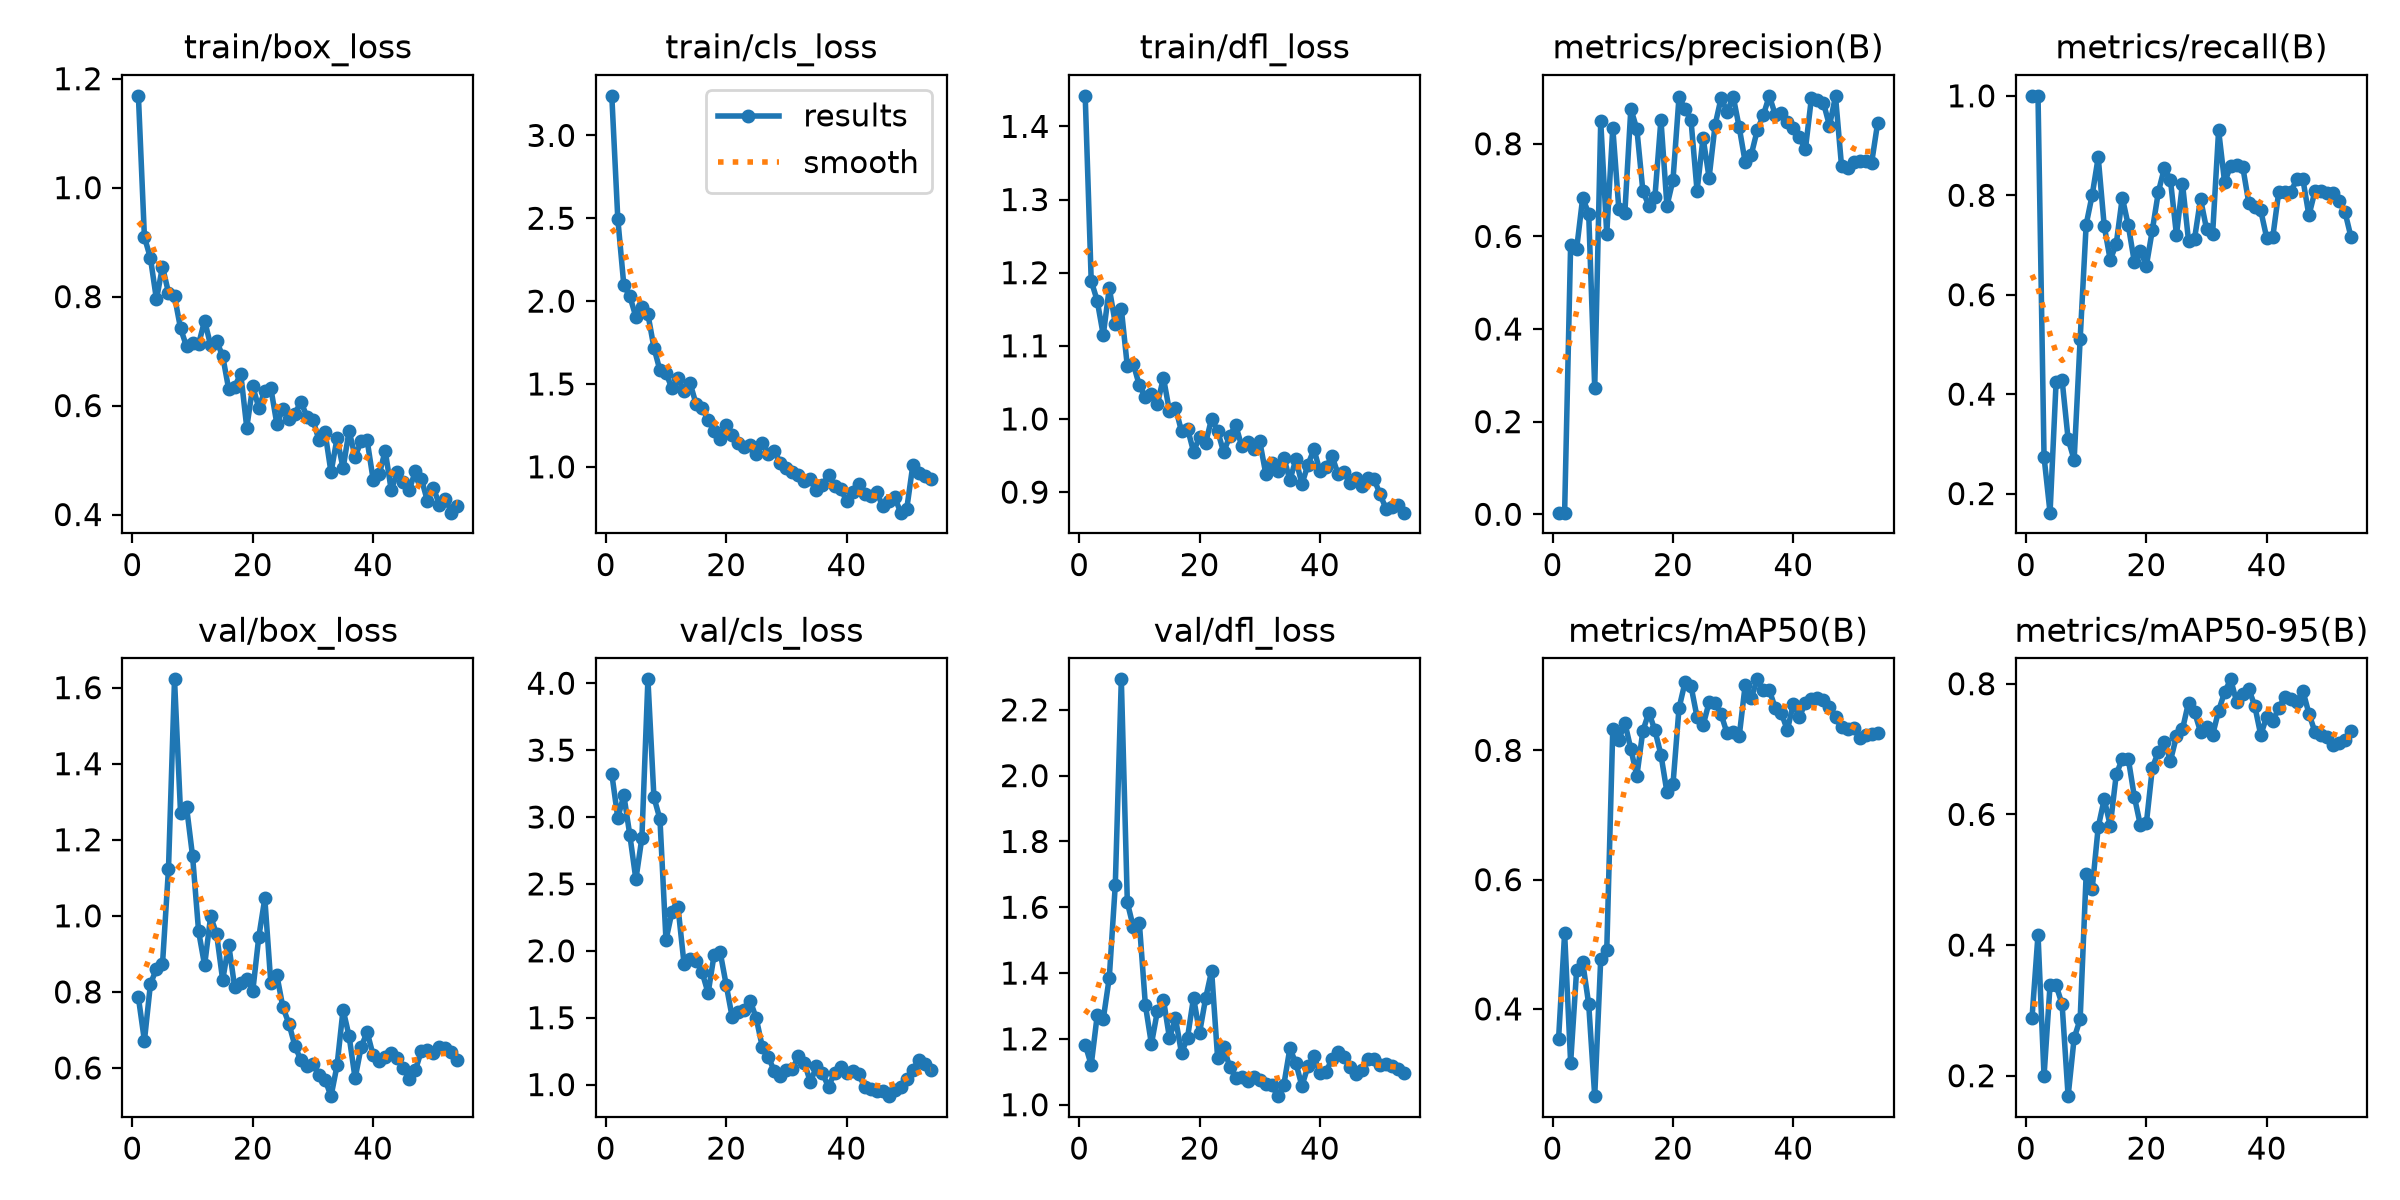

The table this chart was drawn from, first rows:
epoch, time, train/box_loss, train/cls_loss, train/dfl_loss, metrics/precision(B), metrics/recall(B), metrics/mAP50(B), metrics/mAP50-95(B), val/box_loss, val/cls_loss, val/dfl_loss, lr/pg0, lr/pg1, lr/pg2
1, 52.95, 1.169, 3.239, 1.442, 0.00362, 1, 0.3542, 0.288, 0.7854, 3.323, 1.183, 0.0004397, 0.0004397, 0.0004397
2, 104.5, 0.9094, 2.495, 1.189, 0.00353, 1, 0.5174, 0.4161, 0.6716, 2.993, 1.121, 0.0009009, 0.0009009, 0.0009009
3, 146.2, 0.8708, 2.095, 1.162, 0.5822, 0.2738, 0.3169, 0.1994, 0.8205, 3.163, 1.272, 0.001346, 0.001346, 0.001346
4, 196.8, 0.7948, 2.03, 1.115, 0.5738, 0.1616, 0.4609, 0.3389, 0.8608, 2.864, 1.26, 0.001358, 0.001358, 0.001358
5, 245.9, 0.8549, 1.905, 1.179, 0.683, 0.4235, 0.4725, 0.3384, 0.8721, 2.534, 1.386, 0.001335, 0.001335, 0.001335
6, 298.9, 0.8072, 1.964, 1.13, 0.6492, 0.4286, 0.4074, 0.3094, 1.124, 2.845, 1.668, 0.001311, 0.001311, 0.001311
7, 349.7, 0.8006, 1.921, 1.151, 0.2731, 0.3095, 0.265, 0.1687, 1.622, 4.029, 2.293, 0.001288, 0.001288, 0.001288
8, 401.1, 0.7418, 1.719, 1.072, 0.8486, 0.2679, 0.4773, 0.2574, 1.271, 3.147, 1.615, 0.001264, 0.001264, 0.001264
9, 444.8, 0.7086, 1.581, 1.075, 0.6051, 0.5108, 0.4909, 0.2866, 1.286, 2.985, 1.539, 0.00124, 0.00124, 0.00124
10, 480.9, 0.715, 1.566, 1.046, 0.8348, 0.7412, 0.8326, 0.509, 1.157, 2.081, 1.551, 0.001217, 0.001217, 0.001217
11, 516.9, 0.7127, 1.473, 1.03, 0.6602, 0.8005, 0.8154, 0.4861, 0.9593, 2.291, 1.303, 0.001193, 0.001193, 0.001193
12, 556.9, 0.7559, 1.535, 1.035, 0.6501, 0.8763, 0.843, 0.5806, 0.87, 2.326, 1.184, 0.00117, 0.00117, 0.00117
13, 595.3, 0.7104, 1.46, 1.021, 0.8753, 0.7381, 0.8022, 0.6232, 0.9984, 1.903, 1.285, 0.001146, 0.001146, 0.001146
14, 633.5, 0.7179, 1.505, 1.056, 0.8318, 0.6696, 0.7605, 0.5827, 0.951, 1.937, 1.319, 0.001122, 0.001122, 0.001122
15, 671.8, 0.6911, 1.379, 1.01, 0.6981, 0.7026, 0.8304, 0.6613, 0.8313, 1.927, 1.203, 0.001099, 0.001099, 0.001099
16, 710.3, 0.6301, 1.357, 1.015, 0.6659, 0.7954, 0.8586, 0.6851, 0.9241, 1.84, 1.262, 0.001075, 0.001075, 0.001075
17, 748.3, 0.6345, 1.281, 0.983, 0.6853, 0.7392, 0.8311, 0.685, 0.8119, 1.683, 1.157, 0.001052, 0.001052, 0.001052
18, 787.3, 0.6588, 1.216, 0.9869, 0.8521, 0.6657, 0.7934, 0.6271, 0.8221, 1.972, 1.204, 0.001028, 0.001028, 0.001028
19, 825.6, 0.5596, 1.167, 0.9553, 0.6659, 0.6877, 0.7352, 0.5836, 0.8339, 1.99, 1.326, 0.001005, 0.001005, 0.001005
20, 865.2, 0.6351, 1.251, 0.9752, 0.7218, 0.6584, 0.7473, 0.5867, 0.802, 1.747, 1.218, 0.000981, 0.000981, 0.000981
21, 903.9, 0.5961, 1.19, 0.9667, 0.9001, 0.7307, 0.865, 0.6716, 0.9448, 1.503, 1.323, 0.0009574, 0.0009574, 0.0009574
22, 942.2, 0.6273, 1.145, 1.001, 0.8757, 0.8071, 0.9054, 0.696, 1.046, 1.543, 1.407, 0.0009339, 0.0009339, 0.0009339
23, 981.1, 0.632, 1.118, 0.9838, 0.8503, 0.8552, 0.8994, 0.7113, 0.8224, 1.558, 1.142, 0.0009103, 0.0009103, 0.0009103
24, 1021, 0.5663, 1.129, 0.9545, 0.6982, 0.8305, 0.8515, 0.6821, 0.844, 1.626, 1.176, 0.0008867, 0.0008867, 0.0008867
25, 1060, 0.5937, 1.08, 0.9764, 0.8132, 0.72, 0.8386, 0.7195, 0.7598, 1.494, 1.115, 0.0008631, 0.0008631, 0.0008631
26, 1099, 0.5758, 1.142, 0.9917, 0.7266, 0.8234, 0.8743, 0.7302, 0.7167, 1.283, 1.082, 0.0008395, 0.0008395, 0.0008395
27, 1142, 0.5851, 1.075, 0.9628, 0.8407, 0.7087, 0.8739, 0.7712, 0.6583, 1.208, 1.084, 0.000816, 0.000816, 0.000816
28, 1182, 0.607, 1.097, 0.968, 0.8991, 0.7124, 0.8557, 0.7566, 0.6197, 1.1, 1.072, 0.0007924, 0.0007924, 0.0007924
29, 1217, 0.5796, 1.023, 0.9595, 0.8689, 0.7925, 0.8262, 0.7264, 0.6051, 1.065, 1.085, 0.0007688, 0.0007688, 0.0007688
30, 1252, 0.5737, 0.9949, 0.9693, 0.9019, 0.732, 0.8277, 0.7342, 0.6112, 1.111, 1.074, 0.0007452, 0.0007452, 0.0007452
31, 1288, 0.5363, 0.9717, 0.9249, 0.8359, 0.7213, 0.8217, 0.7214, 0.582, 1.114, 1.063, 0.0007216, 0.0007216, 0.0007216
32, 1323, 0.5512, 0.9493, 0.9392, 0.7599, 0.9308, 0.9015, 0.7586, 0.5696, 1.214, 1.059, 0.0006981, 0.0006981, 0.0006981
33, 1364, 0.4773, 0.9162, 0.9285, 0.7761, 0.8257, 0.8811, 0.787, 0.5258, 1.162, 1.026, 0.0006745, 0.0006745, 0.0006745
34, 1403, 0.5402, 0.9283, 0.9473, 0.8294, 0.8593, 0.91, 0.8067, 0.6065, 1.018, 1.061, 0.0006509, 0.0006509, 0.0006509
35, 1459, 0.4848, 0.8616, 0.9164, 0.8612, 0.86, 0.8932, 0.7722, 0.7533, 1.138, 1.171, 0.0006273, 0.0006273, 0.0006273
36, 1512, 0.5536, 0.8882, 0.9448, 0.9035, 0.8578, 0.893, 0.784, 0.6837, 1.083, 1.126, 0.0006038, 0.0006038, 0.0006038
37, 1552, 0.5063, 0.9508, 0.9109, 0.8623, 0.7854, 0.8656, 0.7923, 0.5724, 0.9834, 1.057, 0.0005802, 0.0005802, 0.0005802
38, 1590, 0.5345, 0.8847, 0.9373, 0.8666, 0.7756, 0.8579, 0.7663, 0.6551, 1.088, 1.117, 0.0005566, 0.0005566, 0.0005566
39, 1628, 0.5361, 0.8674, 0.9586, 0.8462, 0.7694, 0.8314, 0.7216, 0.6944, 1.132, 1.148, 0.000533, 0.000533, 0.000533
40, 1664, 0.4638, 0.7959, 0.9284, 0.8351, 0.7138, 0.8724, 0.7497, 0.6331, 1.086, 1.095, 0.0005094, 0.0005094, 0.0005094
41, 1700, 0.4736, 0.8484, 0.9337, 0.8137, 0.7161, 0.8517, 0.7426, 0.6175, 1.101, 1.1, 0.0004859, 0.0004859, 0.0004859
42, 1736, 0.5171, 0.8958, 0.9493, 0.7881, 0.8075, 0.8736, 0.7631, 0.6279, 1.08, 1.138, 0.0004623, 0.0004623, 0.0004623
43, 1771, 0.4448, 0.8339, 0.9247, 0.8992, 0.8075, 0.8801, 0.7797, 0.6402, 0.9835, 1.16, 0.0004387, 0.0004387, 0.0004387
44, 1811, 0.4775, 0.8269, 0.9279, 0.8934, 0.8075, 0.8808, 0.777, 0.6266, 0.9696, 1.146, 0.0004151, 0.0004151, 0.0004151
45, 1848, 0.4601, 0.8478, 0.912, 0.8881, 0.8318, 0.8787, 0.7717, 0.5999, 0.9557, 1.116, 0.0003915, 0.0003915, 0.0003915
46, 1887, 0.4456, 0.7633, 0.9199, 0.8389, 0.8323, 0.8675, 0.7891, 0.57, 0.9512, 1.094, 0.000368, 0.000368, 0.000368
47, 1932, 0.4792, 0.7921, 0.9084, 0.9026, 0.7594, 0.851, 0.7544, 0.5935, 0.9136, 1.105, 0.0003444, 0.0003444, 0.0003444
48, 1971, 0.4659, 0.8162, 0.9199, 0.7521, 0.8079, 0.8357, 0.7263, 0.6449, 0.9626, 1.139, 0.0003208, 0.0003208, 0.0003208
49, 2016, 0.4253, 0.7234, 0.9174, 0.7487, 0.8079, 0.833, 0.7217, 0.6483, 0.9854, 1.14, 0.0002972, 0.0002972, 0.0002972
50, 2060, 0.4486, 0.7472, 0.8969, 0.7606, 0.8051, 0.8346, 0.7191, 0.6399, 1.039, 1.12, 0.0002737, 0.0002737, 0.0002737
51, 2101, 0.4184, 1.008, 0.8765, 0.7631, 0.8039, 0.8192, 0.7066, 0.6544, 1.109, 1.122, 0.0002501, 0.0002501, 0.0002501
52, 2141, 0.4285, 0.9634, 0.8795, 0.7617, 0.7881, 0.8234, 0.709, 0.6514, 1.186, 1.117, 0.0002265, 0.0002265, 0.0002265
53, 2184, 0.4034, 0.9458, 0.8821, 0.7589, 0.766, 0.826, 0.7142, 0.6407, 1.151, 1.109, 0.0002029, 0.0002029, 0.0002029
54, 2224, 0.4148, 0.9261, 0.8719, 0.8449, 0.7155, 0.827, 0.7271, 0.6207, 1.107, 1.097, 0.0001793, 0.0001793, 0.0001793
